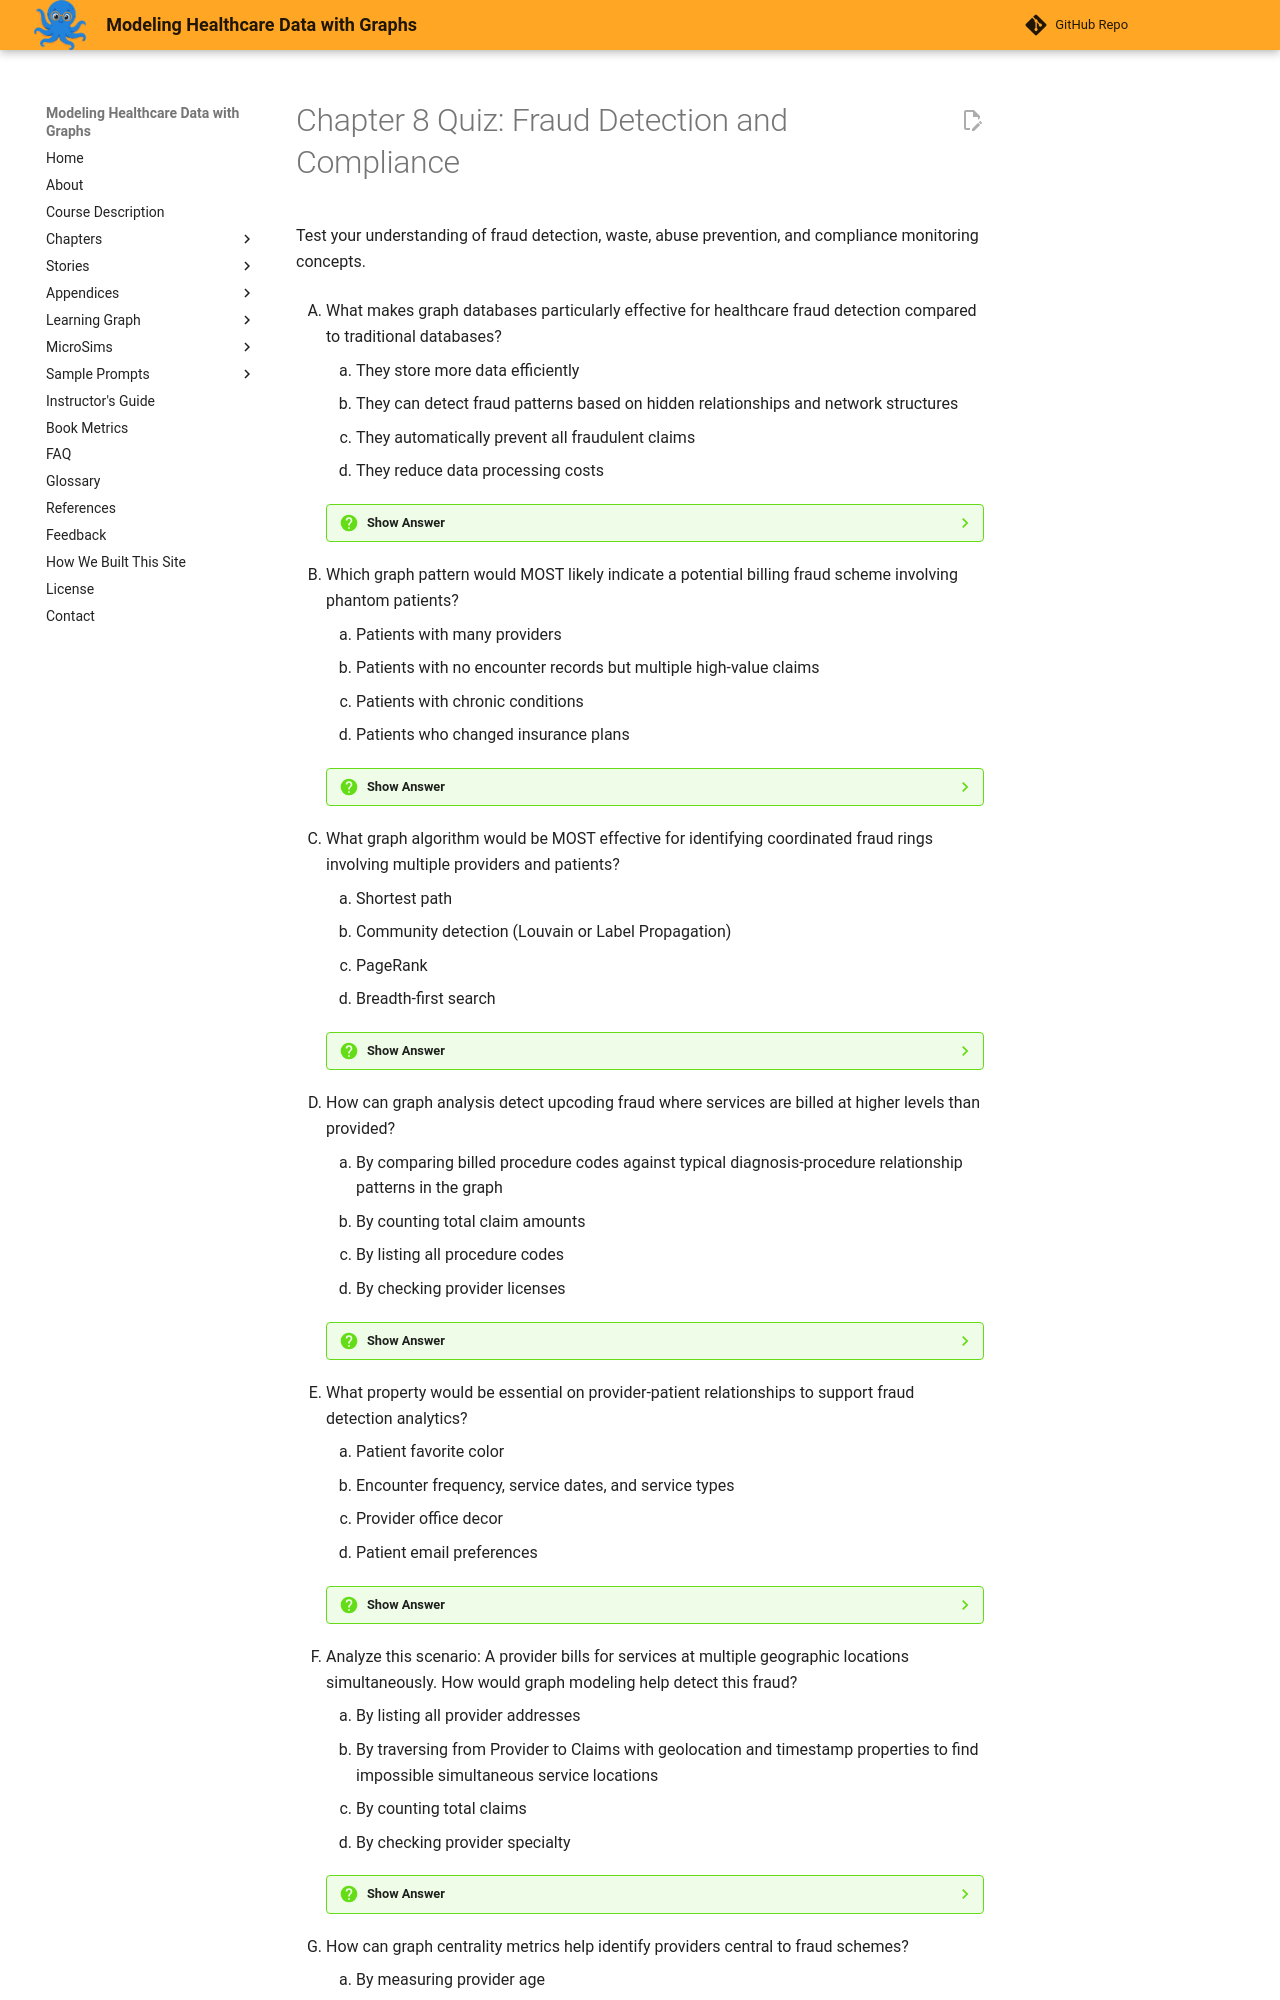

repository: dmccreary/modeling-healthcare-data · page: chapters-archive-200concept/08-fraud-detection-compliance/quiz/index.html · generator: mkdocs

# Chapter 8 Quiz: Fraud Detection and Compliance

Test your understanding of fraud detection, waste, abuse prevention, and compliance monitoring concepts.

<div class="upper-alpha" markdown>

1. What makes graph databases particularly effective for healthcare fraud detection compared to traditional databases?

    1. They store more data efficiently
    2. They can detect fraud patterns based on hidden relationships and network structures
    3. They automatically prevent all fraudulent claims
    4. They reduce data processing costs

    ??? question "Show Answer"
        **Answer: B** - They can detect fraud patterns based on hidden relationships and network structures

        Graph databases excel at fraud detection because healthcare fraud often involves hidden relationships and coordinated activities across multiple entities that are difficult to detect with traditional row-by-row analysis. Fraud schemes typically create distinctive network patterns: billing rings show unusual densities of provider-patient connections, phantom billing creates disconnected patient nodes receiving services, and kickback schemes produce circular payment patterns. Graph algorithms can detect these structural anomalies by analyzing relationship patterns, community structures, and network flows. Traditional databases require complex multi-table joins to even attempt this type of relationship analysis, making pattern-based fraud detection impractical at scale.

        **See:** [Graph-Based Fraud Detection](index.md)

2. Which graph pattern would MOST likely indicate a potential billing fraud scheme involving phantom patients?

    1. Patients with many providers
    2. Patients with no encounter records but multiple high-value claims
    3. Patients with chronic conditions
    4. Patients who changed insurance plans

    ??? question "Show Answer"
        **Answer: B** - Patients with no encounter records but multiple high-value claims

        Phantom patient fraud creates a distinctive graph pattern where Patient nodes have FILED_CLAIM relationships to high-value claims but lack HAD_ENCOUNTER relationships to actual clinical encounters, and may have no HAS_DIAGNOSIS or PRESCRIBED relationships that would indicate genuine clinical activity. This structural inconsistency—financial transactions without corresponding clinical evidence—is easily detected through graph pattern matching: `MATCH (p:Patient)-[:FILED_CLAIM]->(c:Claim) WHERE NOT EXISTS((p)-[:HAD_ENCOUNTER]->())`. Legitimate patient graphs show consistent relationships between encounters, diagnoses, treatments, and resulting claims. The absence of these clinical relationships alongside billing activity is a strong fraud indicator.

        **See:** [Phantom Billing Detection](index.md)

3. What graph algorithm would be MOST effective for identifying coordinated fraud rings involving multiple providers and patients?

    1. Shortest path
    2. Community detection (Louvain or Label Propagation)
    3. PageRank
    4. Breadth-first search

    ??? question "Show Answer"
        **Answer: B** - Community detection (Louvain or Label Propagation)

        Community detection algorithms identify groups of nodes (providers, patients, billing companies) that are more densely connected to each other than to the rest of the network, which is exactly the pattern created by coordinated fraud rings. When multiple providers collaborate to submit fraudulent claims for the same set of patients, or when billing companies coordinate schemes across provider networks, they create tightly connected communities in the provider-patient-claim graph. Algorithms like Louvain modularity optimization or Label Propagation reveal these suspicious clusters even when individual claims appear legitimate in isolation. The algorithms quantify how anomalous the clustering is compared to random network structure.

        **See:** [Fraud Ring Detection](index.md)

4. How can graph analysis detect upcoding fraud where services are billed at higher levels than provided?

    1. By comparing billed procedure codes against typical diagnosis-procedure relationship patterns in the graph
    2. By counting total claim amounts
    3. By listing all procedure codes
    4. By checking provider licenses

    ??? question "Show Answer"
        **Answer: A** - By comparing billed procedure codes against typical diagnosis-procedure relationship patterns in the graph

        Upcoding detection leverages graph patterns by encoding normal clinical relationships between diagnoses and procedures, then identifying claims that violate these patterns. The graph can establish baseline patterns like "Diagnosis:Diabetes typically associates with Procedure:HbA1c_Test (low complexity)" then flag outliers where "Diagnosis:Diabetes associates with Procedure:Complex_Metabolic_Panel (high complexity)" at rates much higher than peer providers. Graph queries can traverse: Provider → SUBMITTED_CLAIM → Claim → FOR_DIAGNOSIS → Diagnosis and Claim → INCLUDES_PROCEDURE → Procedure, comparing the diagnosis-procedure combinations against population norms. Systematic deviation from expected patterns, especially for high-reimbursement codes, suggests potential upcoding.

        **See:** [Upcoding Detection Patterns](index.md)

5. What property would be essential on provider-patient relationships to support fraud detection analytics?

    1. Patient favorite color
    2. Encounter frequency, service dates, and service types
    3. Provider office decor
    4. Patient email preferences

    ??? question "Show Answer"
        **Answer: B** - Encounter frequency, service dates, and service types

        Encounter frequency, service dates, and service types are critical for detecting fraud patterns such as impossible treatment schedules (patient seeing the same provider multiple times per day), services billed on dates when provider or patient was documented elsewhere, or unusual service distributions (all patients receiving identical high-complexity services). These temporal and categorical properties enable queries that identify statistical anomalies: providers whose patients have unusually high visit frequencies, services rendered on implausible dates, or patient populations receiving uniform treatments inconsistent with normal clinical variation. Time-series analysis of these properties reveals fraud patterns that wouldn't be apparent from examining individual claims in isolation.

        **See:** [Temporal Fraud Patterns](index.md)

6. Analyze this scenario: A provider bills for services at multiple geographic locations simultaneously. How would graph modeling help detect this fraud?

    1. By listing all provider addresses
    2. By traversing from Provider to Claims with geolocation and timestamp properties to find impossible simultaneous service locations
    3. By counting total claims
    4. By checking provider specialty

    ??? question "Show Answer"
        **Answer: B** - By traversing from Provider to Claims with geolocation and timestamp properties to find impossible simultaneous service locations

        Graph traversal with temporal and geospatial properties can detect physically impossible billing patterns. The query traverses: Provider → SUBMITTED_CLAIM → Claim, examining claim.service_date, claim.service_time, and claim.service_location properties to identify instances where the same provider billed for services at geographically distant locations within timeframes that would require impossible travel. For example, billing for an office visit in New York at 10 AM and Los Angeles at 11 AM the same day. The graph can calculate distances between locations and identify temporal overlaps, flagging providers with patterns of impossible simultaneity. This spatiotemporal analysis requires the integrated view that graphs provide.

        **See:** [Geospatial Fraud Detection](index.md)

7. How can graph centrality metrics help identify providers central to fraud schemes?

    1. By measuring provider age
    2. By calculating betweenness centrality to find providers who bridge otherwise disconnected fraudulent networks
    3. By listing provider specialties
    4. By counting patient appointments

    ??? question "Show Answer"
        **Answer: B** - By calculating betweenness centrality to find providers who bridge otherwise disconnected fraudulent networks
